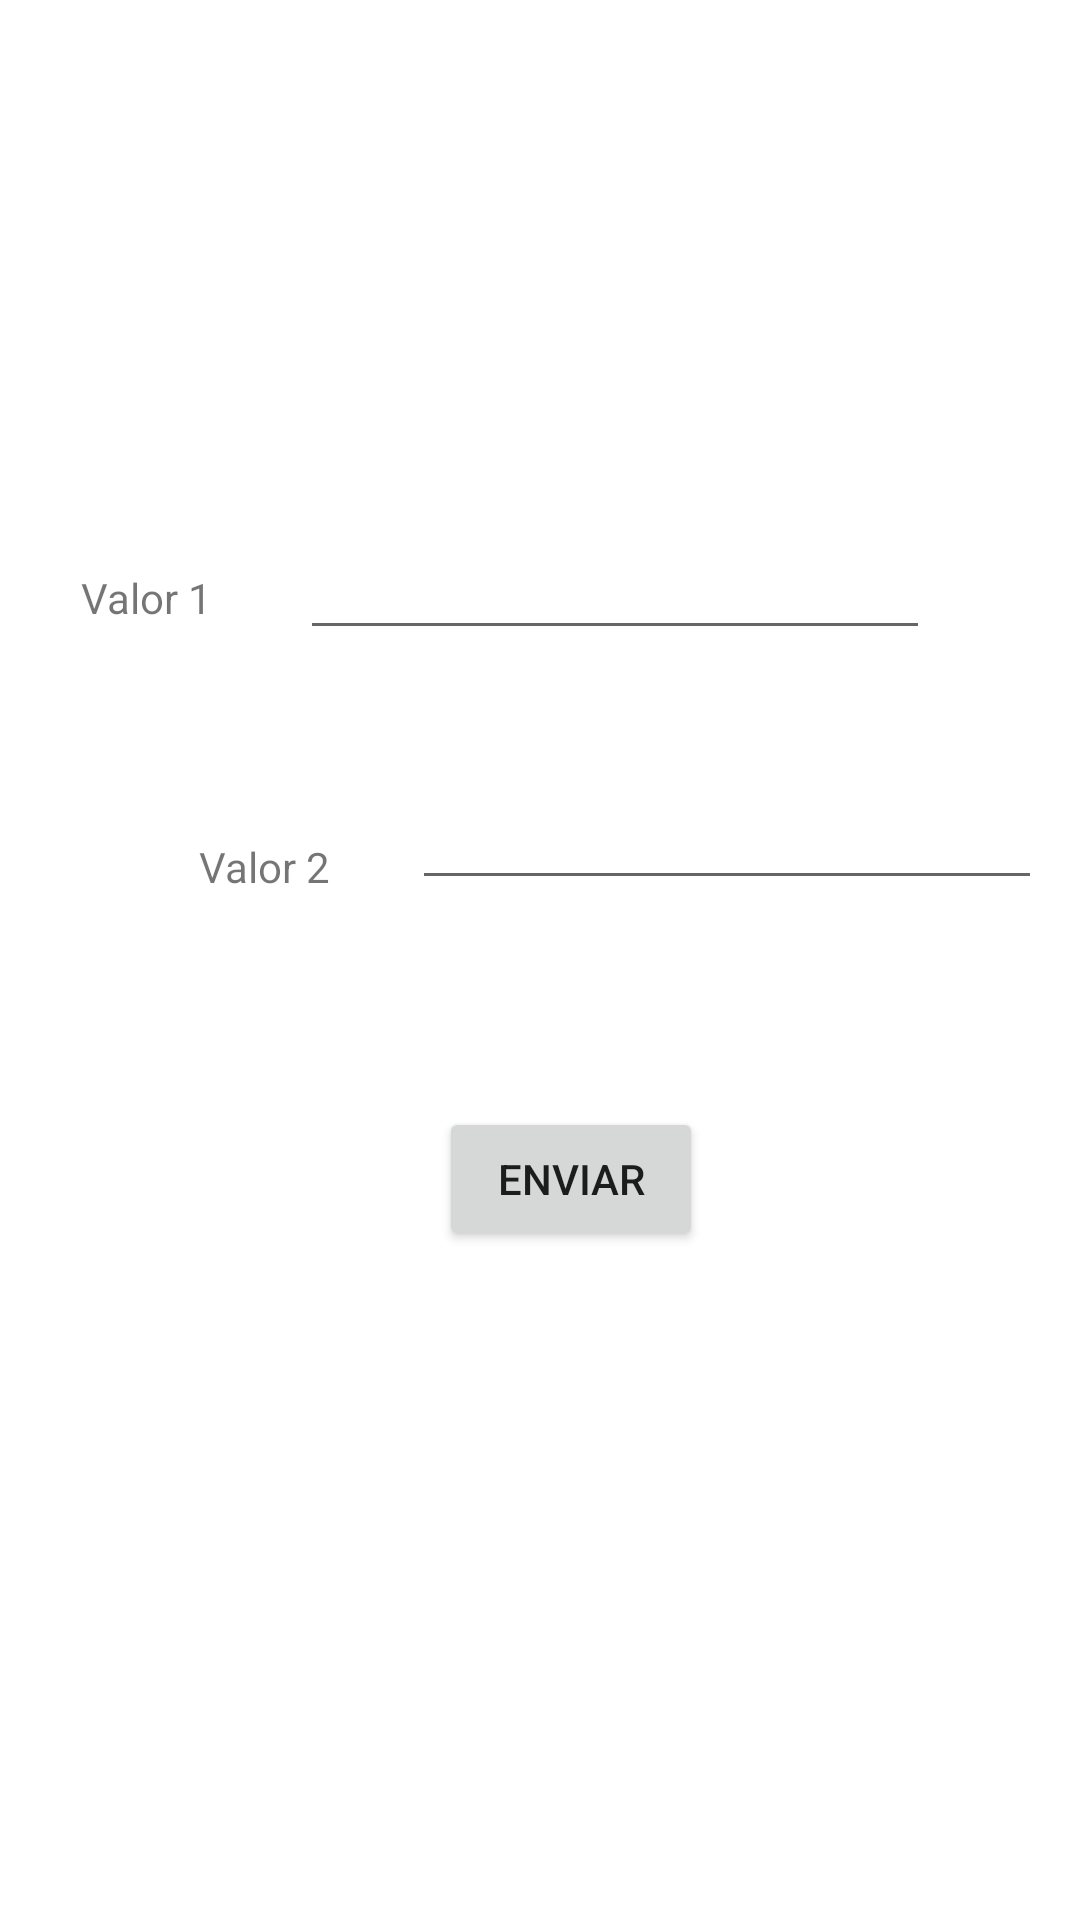

This screen was rendered from an Android layout file. Write that file and the resources it references.
<!-- AndroidManifest.xml: application theme Theme.PC1_Wendy -->
<!-- res/layout/activity_main.xml -->
<?xml version="1.0" encoding="utf-8"?>
<androidx.constraintlayout.widget.ConstraintLayout xmlns:android="http://schemas.android.com/apk/res/android"
    xmlns:app="http://schemas.android.com/apk/res-auto"
    xmlns:tools="http://schemas.android.com/tools"
    android:layout_width="match_parent"
    android:layout_height="match_parent"
    tools:context=".MainActivity">

    <TextView
        android:id="@+id/Textv2"
        android:layout_width="wrap_content"
        android:layout_height="wrap_content"
        android:text="Valor 2"
        app:layout_constraintBottom_toBottomOf="parent"
        app:layout_constraintHorizontal_bias="0.21"
        app:layout_constraintLeft_toLeftOf="parent"
        app:layout_constraintRight_toRightOf="parent"
        app:layout_constraintTop_toTopOf="parent"
        app:layout_constraintVertical_bias="0.45" />

    <TextView
        android:id="@+id/Textv1"
        android:layout_width="wrap_content"
        android:layout_height="wrap_content"
        android:layout_marginEnd="29dp"
        android:text="Valor 1"
        app:layout_constraintBaseline_toBaselineOf="@+id/valor1"
        app:layout_constraintEnd_toStartOf="@+id/valor1" />

    <Button
        android:id="@+id/btnEnviar"
        android:layout_width="wrap_content"
        android:layout_height="wrap_content"
        android:layout_marginStart="9dp"
        android:layout_marginTop="69dp"
        android:text="Enviar"
        app:layout_constraintStart_toStartOf="@+id/valor2"
        app:layout_constraintTop_toBottomOf="@+id/valor2" />

    <EditText
        android:id="@+id/valor1"
        android:layout_width="wrap_content"
        android:layout_height="wrap_content"
        android:layout_marginEnd="50dp"
        android:layout_marginBottom="42dp"
        android:ems="10"
        android:inputType="textPersonName"
        app:layout_constraintBottom_toTopOf="@+id/valor2"
        app:layout_constraintEnd_toEndOf="parent" />

    <EditText
        android:id="@+id/valor2"
        android:layout_width="wrap_content"
        android:layout_height="wrap_content"
        android:layout_marginStart="27dp"
        android:ems="10"
        android:inputType="textPersonName"
        app:layout_constraintBottom_toTopOf="@+id/Textv2"
        app:layout_constraintStart_toEndOf="@+id/Textv2"
        app:layout_constraintTop_toTopOf="@+id/Textv2" />

</androidx.constraintlayout.widget.ConstraintLayout>
<!-- resources referenced by this layout -->
<resources>
  <style name="Theme.PC1_Wendy" parent="Theme.MaterialComponents.DayNight.DarkActionBar">
          
          <item name="colorPrimary">@color/purple_500</item>
          <item name="colorPrimaryVariant">@color/purple_700</item>
          <item name="colorOnPrimary">@color/white</item>
          
          <item name="colorSecondary">@color/teal_200</item>
          <item name="colorSecondaryVariant">@color/teal_700</item>
          <item name="colorOnSecondary">@color/black</item>
          
          <item name="android:statusBarColor" tools:targetApi="l">?attr/colorPrimaryVariant</item>
          
      </style>
  <!-- not gathered from this repository: default colours our renderer supplied (Android Studio template values) -->
  <color name="purple_500">#FF6200EE</color>
  <color name="purple_700">#FF3700B3</color>
  <color name="teal_200">#FF03DAC5</color>
  <color name="teal_700">#FF018786</color>
  <color name="black">#FF000000</color>
  <color name="white">#FFFFFFFF</color>
</resources>
